Image classification data set "datasets_masked" (yaman1444/master-reseach on GitHub). Class labels (3): benign, malignant, normal.

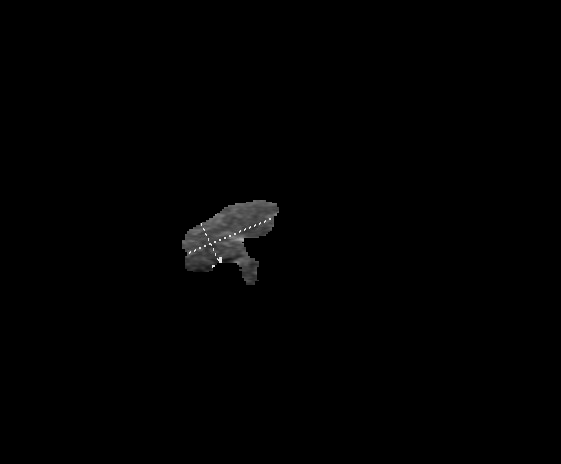
Label: benign

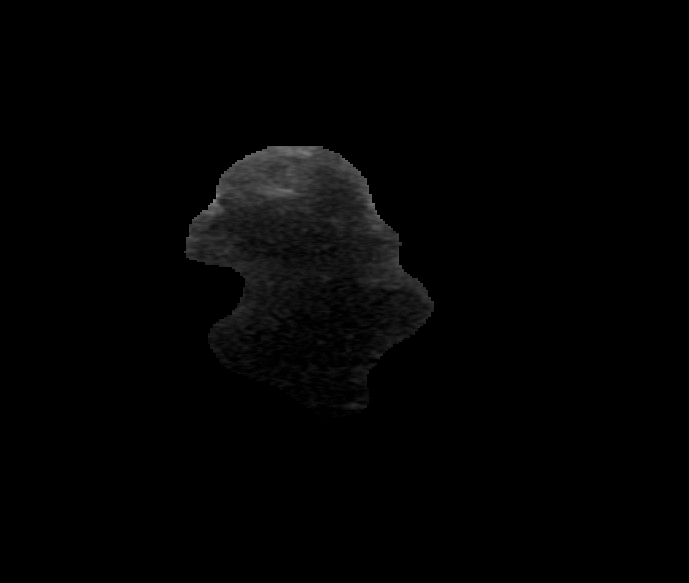
Label: malignant

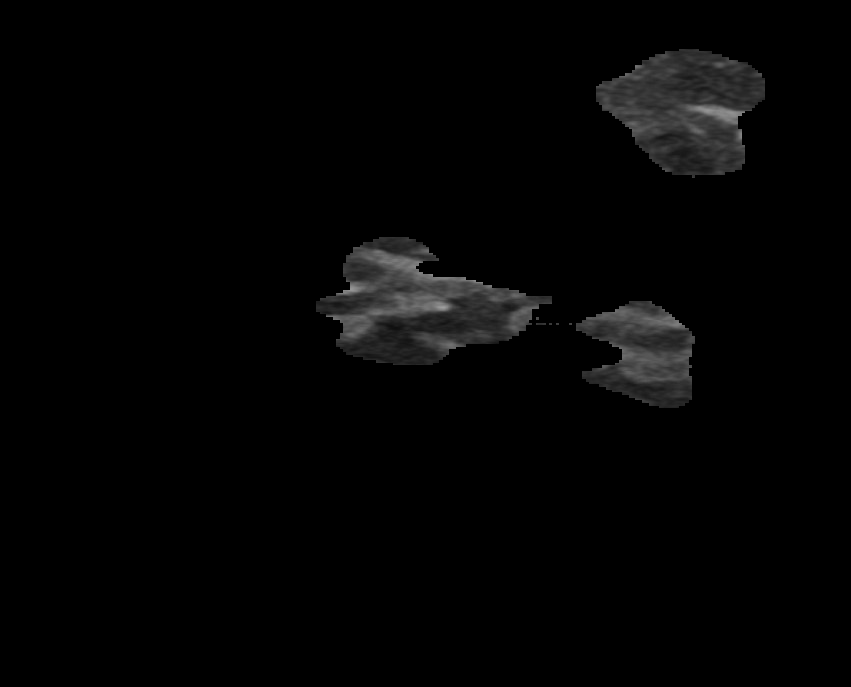
Label: normal

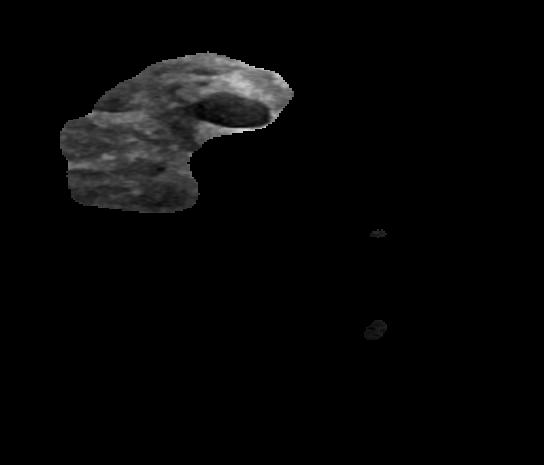
Label: benign

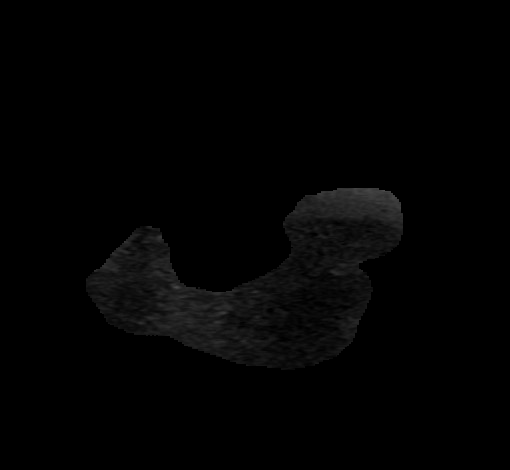
Label: malignant

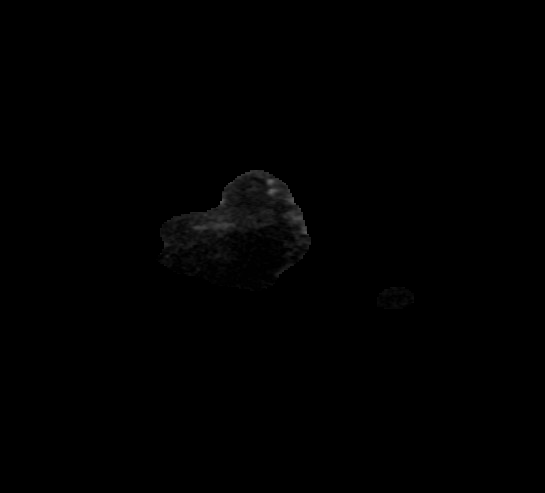
Label: normal
